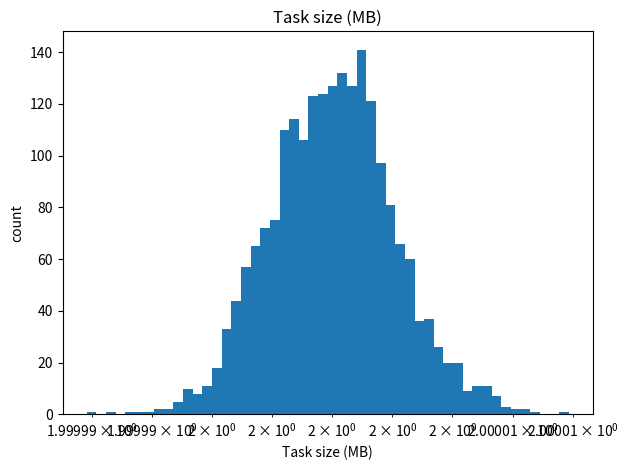
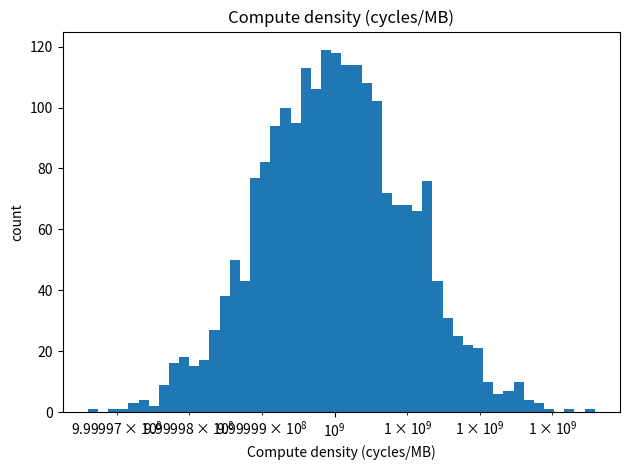
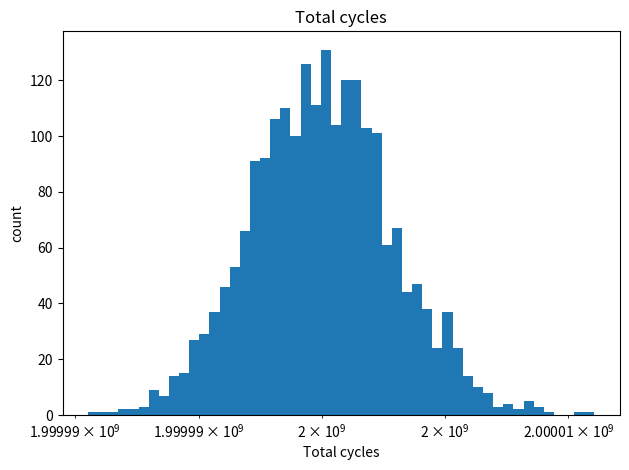
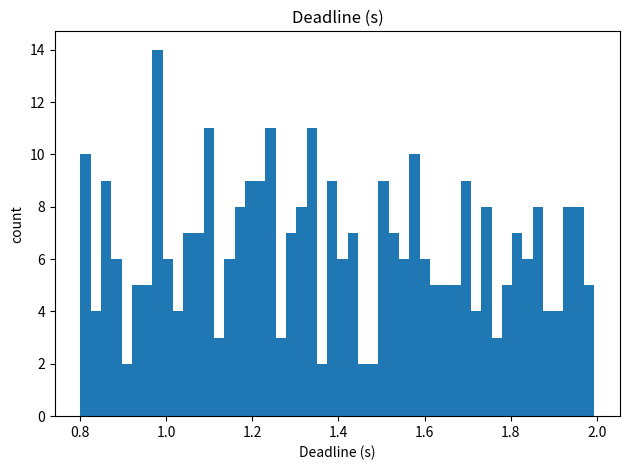
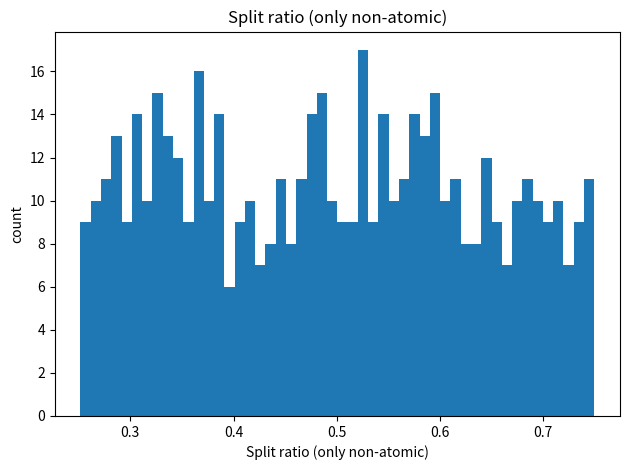
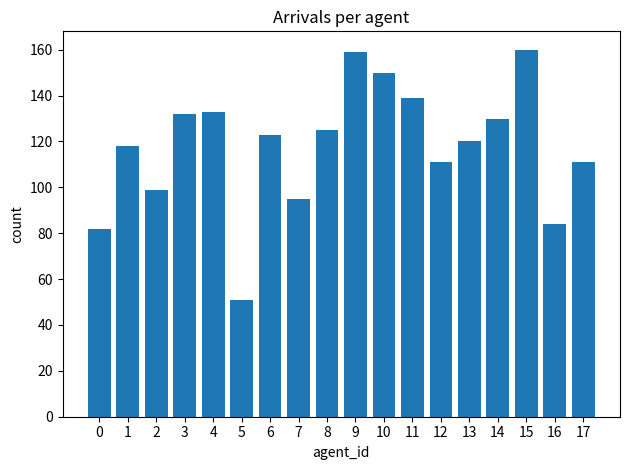
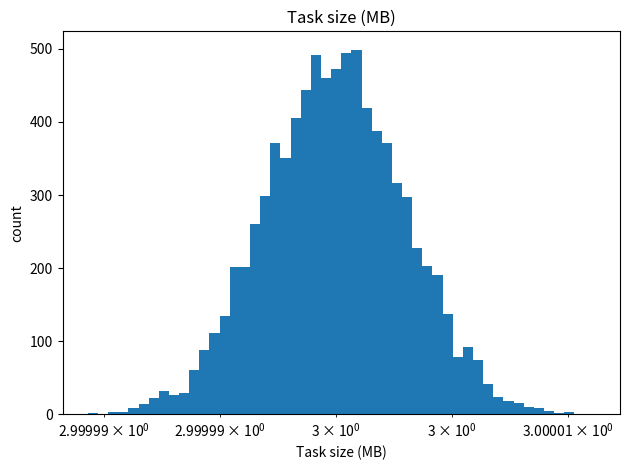
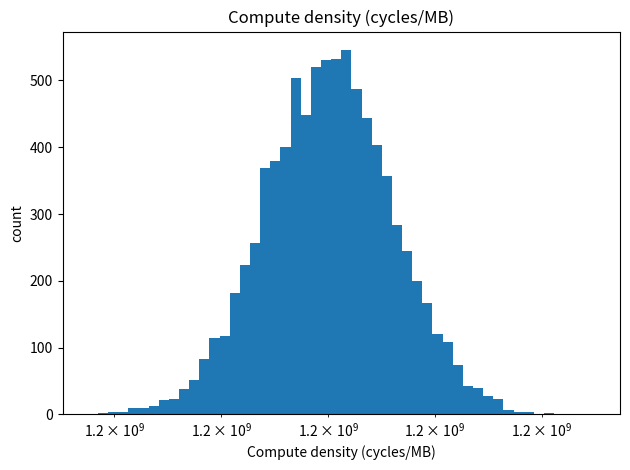
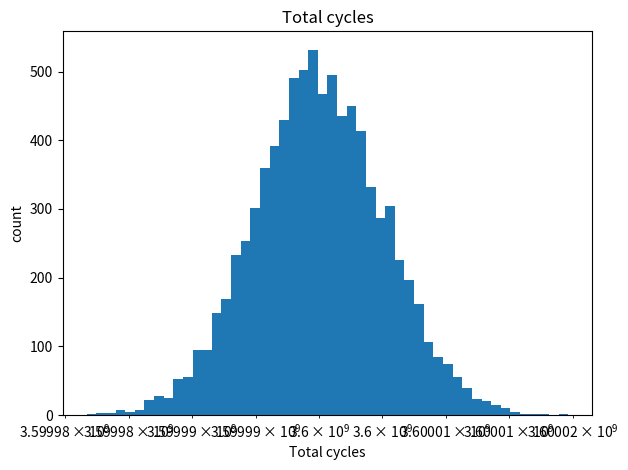
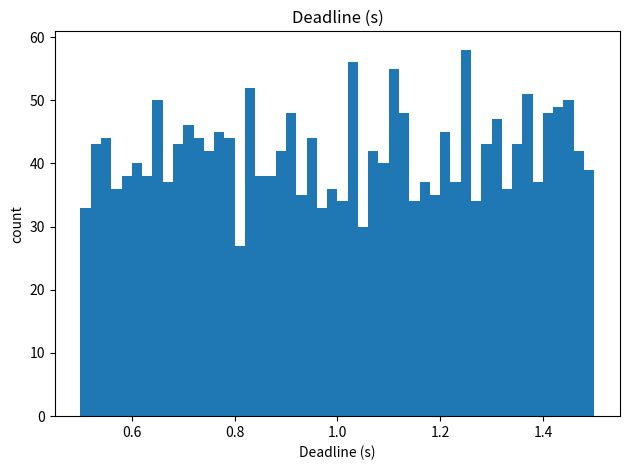
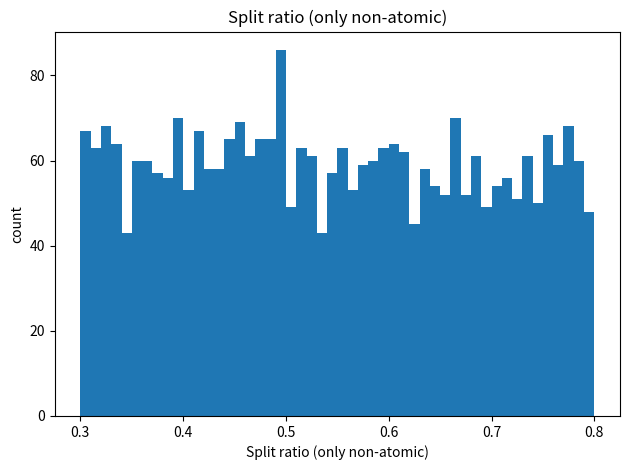
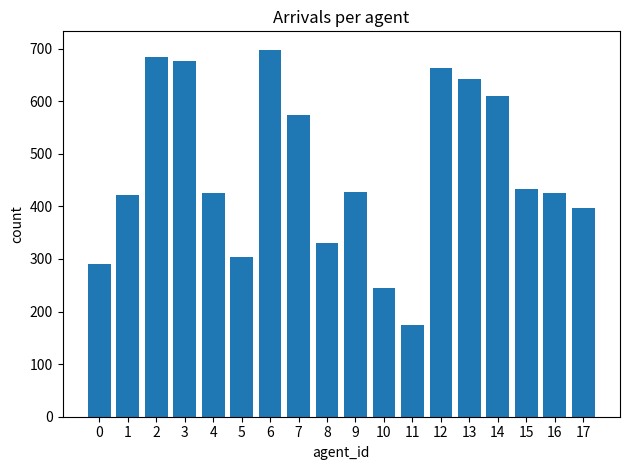
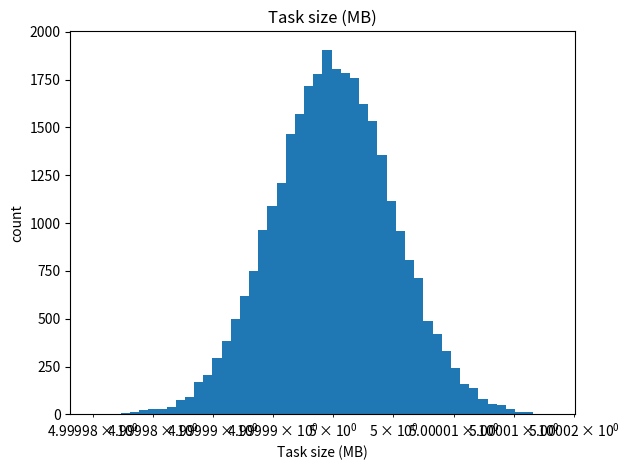
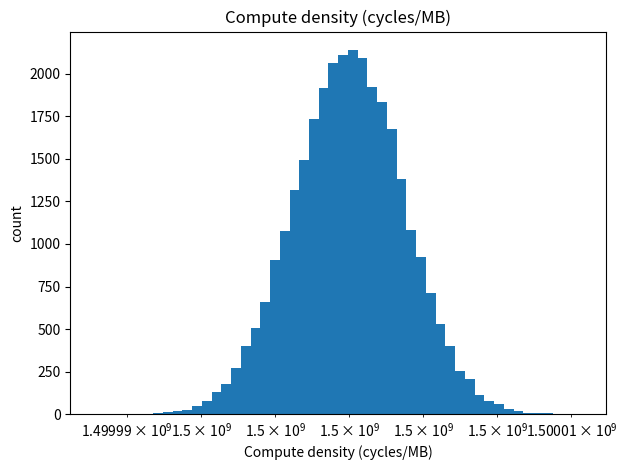
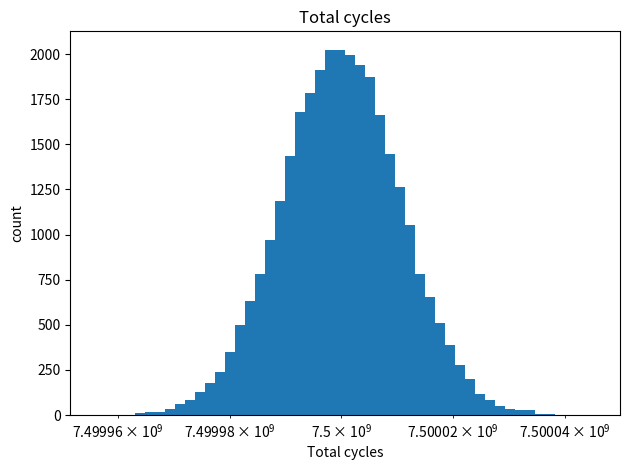
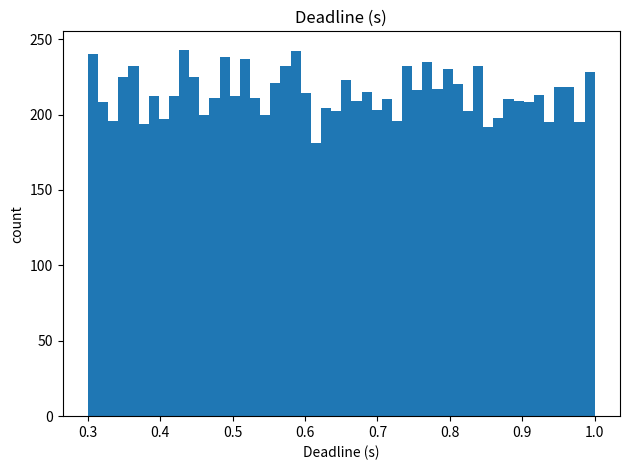

Generate these figures, in order, with matplotlib:
# -*- coding: utf-8 -*-
"""
Data generator for Edge–MEC–Cloud with Poisson arrivals (per-second),
lognormal task features (parameterized by median & sigma_g), and policy-agnostic outputs.

Now supports THREE SCENARIOS (light / moderate / heavy) similar in spirit to HOODIE experiments.
For each scenario we:
  - synthesize time-stamped arrivals and task features for one or more episodes
  - save CSV + (optionally) Parquet + a dataset_meta.json
  - plot distribution figures (PNG) for key variables
  - export a summary_stats.csv with quantiles/means

No routing/decisions here; purely input data synthesis for later algorithms.
"""
from __future__ import annotations
from dataclasses import dataclass, asdict, replace
from typing import List, Dict, Tuple, Optional
import numpy as np
import pandas as pd
import random, math, os, json
import matplotlib.pyplot as plt

# -------------------------
# reproducibility
# -------------------------
GLOBAL_SEED = 42
rng_global = np.random.default_rng(GLOBAL_SEED)
random.seed(GLOBAL_SEED)
np.random.seed(GLOBAL_SEED)

# -------------------------
# configuration dataclasses
# -------------------------
@dataclass
class EpisodeConf:
    Delta: float      # seconds per slot
    T_slots: int      # number of slots in the episode
    seed: int

@dataclass
class AgentRanges:
    # arrival rate per SECOND (will be multiplied by Delta per slot)
    lam_sec_min: float
    lam_sec_max: float
    # optional local capacities (kept as meta for later)
    f_local_min: float
    f_local_max: float
    m_local_min: float
    m_local_max: float

@dataclass
class TaskFeatureDist:
    # Lognormal parameterization via median and sigma_g (geometric std).
    b_median: float = 3.0          # MB
    b_sigma_g: float = 0.6

    rho_median: float = 1.2e9      # cycles / MB
    rho_sigma_g: float = 0.5

    L_req_min: float = 1.0
    L_req_max: float = 8.0

    mem_median: float = 64.0       # MB
    mem_sigma_g: float = 0.5

    p_deadline: float = 0.25
    deadline_min: float = 0.3      # seconds (relative)
    deadline_max: float = 1.5

    p_non_atomic: float = 0.35
    split_ratio_min: float = 0.30  # fraction of task size that CAN be split
    split_ratio_max: float = 0.80

@dataclass
class GlobalConfig:
    name: str
    N_agents: int
    Episode: EpisodeConf
    AgentRanges: AgentRanges
    TaskDist: TaskFeatureDist

# -------------------------
# helpers
# -------------------------
def lognormal_from_median_sigma_g(rng: np.random.Generator, median: float, sigma_g: float) -> float:
    """
    Draw from LogNormal with given median and geometric std:
      X ~ LogNormal(mu, sigma) where median = exp(mu), sigma_g = exp(sigma).
      => mu = ln(median), sigma = ln(sigma_g)
    """
    mu = math.log(max(median, 1e-12))
    sigma = math.log(max(sigma_g, 1.0 + 1e-6))
    return float(rng.lognormal(mean=mu, sigma=sigma))

# -------------------------
# entities
# -------------------------
@dataclass
class Agent:
    agent_id: int
    f_local: float
    m_local: float
    lam_sec: float   # Poisson rate per second (not per-slot)

def build_agents(cfg: GlobalConfig, rng: np.random.Generator) -> List[Agent]:
    agents: List[Agent] = []
    for i in range(cfg.N_agents):
        lam_sec = rng.uniform(cfg.AgentRanges.lam_sec_min, cfg.AgentRanges.lam_sec_max)
        f_loc   = rng.uniform(cfg.AgentRanges.f_local_min, cfg.AgentRanges.f_local_max)
        m_loc   = rng.uniform(cfg.AgentRanges.m_local_min, cfg.AgentRanges.m_local_max)
        agents.append(Agent(agent_id=i, f_local=f_loc, m_local=m_loc, lam_sec=lam_sec))
    return agents

# -------------------------
# task features
# -------------------------
def sample_task_features(cfg: GlobalConfig, rng: np.random.Generator) -> Dict[str, float]:
    d = cfg.TaskDist
    # Size (MB) and compute density (cycles/MB)
    b_mb   = lognormal_from_median_sigma_g(rng, d.b_median,   d.b_sigma_g)
    rho    = lognormal_from_median_sigma_g(rng, d.rho_median, d.rho_sigma_g)
    c_cyc  = b_mb * rho                              # total cycles
    L_req  = float(rng.uniform(d.L_req_min, d.L_req_max))
    mem_mb = lognormal_from_median_sigma_g(rng, d.mem_median, d.mem_sigma_g)

    modality = rng.choice(["image","video","text","sensor"], p=[0.3,0.2,0.3,0.2])

    has_deadline = int(rng.random() < d.p_deadline)
    deadline_s   = np.nan
    if has_deadline:
        deadline_s = float(rng.uniform(d.deadline_min, d.deadline_max))

    non_atomic = int(rng.random() < d.p_non_atomic)
    split_ratio = float(rng.uniform(d.split_ratio_min, d.split_ratio_max)) if non_atomic else 0.0

    return dict(
        b_mb=b_mb, rho=rho, c_cycles=c_cyc, L_req=L_req, mem_mb=mem_mb, modality=modality,
        has_deadline=has_deadline, deadline_s=deadline_s, non_atomic=non_atomic, split_ratio=split_ratio
    )

# -------------------------
# episode generator (arrivals only)
# -------------------------
def run_episode(cfg: GlobalConfig, agents: List[Agent], episode_id: int = 0) -> Dict[str, pd.DataFrame]:
    """
    Generate time-stamped arrivals and task features for one episode.
    """
    rng_local = np.random.default_rng(cfg.Episode.seed + episode_id)

    rows_episodes: List[Dict] = []
    rows_agents:   List[Dict] = [asdict(a) for a in agents]
    rows_arrivals: List[Dict] = []
    rows_tasks:    List[Dict] = []

    Delta   = cfg.Episode.Delta
    T_slots = cfg.Episode.T_slots

    task_id_counter = 0

    for t in range(T_slots):
        t_time = t * Delta
        for a in agents:
            # per-slot rate from per-second rate:
            lam_slot = a.lam_sec * Delta
            n_new = rng_local.poisson(lam=lam_slot)
            if n_new <= 0:
                continue
            for _ in range(n_new):
                feat = sample_task_features(cfg, rng_local)

                # absolute deadline time (NaN if none)
                if np.isnan(feat["deadline_s"]):
                    deadline_time = np.nan
                else:
                    deadline_time = t_time + feat["deadline_s"]

                action_space_hint = "continuous" if feat["non_atomic"] == 1 else "discrete"

                rows_arrivals.append({
                    "scenario": cfg.name,
                    "episode_id": episode_id,
                    "t_slot": t,
                    "t_time": t_time,
                    "agent_id": a.agent_id,
                    "task_id": task_id_counter
                })

                rows_tasks.append({
                    "scenario": cfg.name,
                    "episode_id": episode_id,
                    "task_id": task_id_counter,
                    "agent_id": a.agent_id,
                    "t_arrival_slot": t,
                    "t_arrival_time": t_time,
                    "b_mb": feat["b_mb"],
                    "rho_cyc_per_mb": feat["rho"],
                    "c_cycles": feat["c_cycles"],
                    "L_req": feat["L_req"],
                    "mem_mb": feat["mem_mb"],
                    "modality": feat["modality"],
                    "has_deadline": feat["has_deadline"],
                    "deadline_s": feat["deadline_s"],
                    "deadline_time": deadline_time,
                    "non_atomic": feat["non_atomic"],
                    "split_ratio": feat["split_ratio"],
                    "action_space_hint": action_space_hint
                })

                task_id_counter += 1

    rows_episodes.append({
        "scenario": cfg.name,
        "episode_id": episode_id,
        "Delta": Delta,
        "T_slots": T_slots,
        "hours": T_slots * Delta / 3600.0,
        "N_agents": len(agents),
        "seed": cfg.Episode.seed + episode_id
    })

    episodes_df = pd.DataFrame(rows_episodes)
    agents_df   = pd.DataFrame(rows_agents)
    arrivals_df = pd.DataFrame(rows_arrivals)
    tasks_df    = pd.DataFrame(rows_tasks)

    # Post-process: assign task classes using quantiles computed on this batch
    tasks_df = assign_task_classes(tasks_df)

    # Optimize dtypes (optional but useful)
    if len(tasks_df):
        tasks_df["modality"] = tasks_df["modality"].astype("category")
        tasks_df["action_space_hint"] = tasks_df["action_space_hint"].astype("category")

    return {
        "episodes": episodes_df,
        "agents":   agents_df,
        "arrivals": arrivals_df,
        "tasks":    tasks_df
    }


def assign_task_classes(tasks_df: pd.DataFrame) -> pd.DataFrame:
    """
    Assign class_label based on quantiles in the generated batch:
      - time_sensitive   : has_deadline == 1 and deadline_s <= q30(deadline_s of non-NaN)
      - data_heavy       : b_mb >= q70(b_mb)
      - compute_heavy    : c_cycles >= q70(c_cycles)
      - normal           : otherwise
    Priority: time_sensitive > data_heavy > compute_heavy > normal
    """
    if tasks_df.empty:
        tasks_df["class_label"] = pd.Categorical([], categories=[
            "time_sensitive", "data_heavy", "compute_heavy", "normal"
        ])
        return tasks_df

    df = tasks_df.copy()

    def safe_quantile(series: pd.Series, q: float, default: float) -> float:
        series = series.dropna()
        if len(series) == 0:
            return default
        return float(series.quantile(q))

    q_deadline_30 = safe_quantile(df.loc[df["has_deadline"] == 1, "deadline_s"], 0.30, default=0.5)
    q_b_70        = safe_quantile(df["b_mb"], 0.70, default=float(df["b_mb"].median() if len(df) else 3.0))
    q_c_70        = safe_quantile(df["c_cycles"], 0.70, default=float(df["c_cycles"].median() if len(df) else 1.0))

    is_time_sens  = (df["has_deadline"] == 1) & (df["deadline_s"] <= q_deadline_30)
    is_data_heavy = (df["b_mb"] >= q_b_70)
    is_comp_heavy = (df["c_cycles"] >= q_c_70)

    class_label = np.full(len(df), "normal", dtype=object)
    class_label[is_comp_heavy] = "compute_heavy"
    class_label[is_data_heavy] = "data_heavy"
    class_label[is_time_sens]  = "time_sensitive"

    df["class_label"] = pd.Categorical(class_label, categories=[
        "time_sensitive", "data_heavy", "compute_heavy", "normal"
    ], ordered=False)

    return df

# -------------------------
# save & plotting utilities
# -------------------------
def save_dataset(dfs: Dict[str, pd.DataFrame], prefix: str = "", out_dir: str = ".") -> Dict[str, str]:
    os.makedirs(out_dir, exist_ok=True)
    paths: Dict[str, str] = {}
    for name, df in dfs.items():
        csv_path = os.path.join(out_dir, f"{prefix}{name}.csv")
        pq_path  = os.path.join(out_dir, f"{prefix}{name}.parquet")
        df.to_csv(csv_path, index=False)
        try:
            df.to_parquet(pq_path, index=False)
        except Exception:
            pq_path = ""
        paths[name + "_csv"] = csv_path
        if pq_path:
            paths[name + "_parquet"] = pq_path
    return paths


def save_meta(cfg: GlobalConfig, prefix: str = "", out_dir: str = ".") -> str:
    meta = {
        "scenario": cfg.name,
        "seed": cfg.Episode.seed,
        "Delta": cfg.Episode.Delta,
        "T_slots": cfg.Episode.T_slots,
        "N_agents": cfg.N_agents,
        "AgentRanges": asdict(cfg.AgentRanges),
        "TaskDist": asdict(cfg.TaskDist),
        "notes": {
            "rates_unit": "lam_sec is per-second; per-slot rate = lam_sec * Delta",
            "b_unit": "MB",
            "rho_unit": "cycles per MB",
            "c_unit": "cycles",
            "deadline_s": "relative seconds; deadline_time = t_arrival_time + deadline_s",
            "non_atomic": "1 means task can be split; split_ratio = fraction of size that can be split"
        }
    }
    path = os.path.join(out_dir, f"{prefix}dataset_meta.json")
    with open(path, "w", encoding="utf-8") as f:
        json.dump(meta, f, ensure_ascii=False, indent=2)
    return path


def summarize_and_plot(dfs: Dict[str, pd.DataFrame], out_dir: str, prefix: str) -> None:
    os.makedirs(out_dir, exist_ok=True)
    tasks = dfs["tasks"].copy()
    arrivals = dfs["arrivals"].copy()

    # ---- summary stats
    def q(s, p):
        return float(np.nanquantile(s, p)) if len(s.dropna()) else float("nan")

    summary = {
        "n_tasks": [len(tasks)],
        "n_arrivals": [len(arrivals)],
        "b_mb_median": [q(tasks["b_mb"], 0.5)],
        "b_mb_p90": [q(tasks["b_mb"], 0.9)],
        "rho_median": [q(tasks["rho_cyc_per_mb"], 0.5)],
        "c_cycles_median": [q(tasks["c_cycles"], 0.5)],
        "deadline_share": [float((tasks["has_deadline"]==1).mean()) if len(tasks) else float("nan")],
        "non_atomic_share": [float((tasks["non_atomic"]==1).mean()) if len(tasks) else float("nan")]
    }
    pd.DataFrame(summary).to_csv(os.path.join(out_dir, f"{prefix}summary_stats.csv"), index=False)

    # ---- plots (each in its own figure)
    def hist_plot(series: pd.Series, title: str, fname: str, logx: bool=False):
        plt.figure()
        s = series.dropna()
        if len(s) == 0:
            plt.title(title + " (no data)")
        else:
            # Use automatic bins; avoid specifying colors to keep neutral styling
            plt.hist(s, bins=50)
            if logx:
                plt.xscale('log')
            plt.title(title)
            plt.xlabel(title)
            plt.ylabel("count")
        plt.tight_layout()
        plt.savefig(os.path.join(out_dir, fname), dpi=160)
        plt.close()

    hist_plot(tasks["b_mb"],            title="Task size (MB)",               fname=f"{prefix}hist_b_mb.png", logx=True)
    hist_plot(tasks["rho_cyc_per_mb"],  title="Compute density (cycles/MB)",  fname=f"{prefix}hist_rho.png",  logx=True)
    hist_plot(tasks["c_cycles"],        title="Total cycles",                  fname=f"{prefix}hist_c_cycles.png", logx=True)
    hist_plot(tasks["deadline_s"],      title="Deadline (s)",                  fname=f"{prefix}hist_deadline_s.png", logx=False)
    hist_plot(tasks.loc[tasks["non_atomic"]==1, "split_ratio"], title="Split ratio (only non-atomic)", fname=f"{prefix}hist_split_ratio.png", logx=False)

    # arrivals per agent
    if len(arrivals):
        per_agent = arrivals.groupby("agent_id").size()
        plt.figure()
        plt.bar(per_agent.index.astype(str), per_agent.values)
        plt.title("Arrivals per agent")
        plt.xlabel("agent_id")
        plt.ylabel("count")
        plt.tight_layout()
        plt.savefig(os.path.join(out_dir, f"{prefix}bar_arrivals_per_agent.png"), dpi=160)
        plt.close()

# -------------------------
# scenario presets (light / moderate / heavy)
# -------------------------
HOURS = 1
DEFAULT_DELTA = 1.0
DEFAULT_T_SLOTS = int(HOURS * 3600 / DEFAULT_DELTA)

BASE_EPISODE = EpisodeConf(Delta=DEFAULT_DELTA, T_slots=DEFAULT_T_SLOTS, seed=GLOBAL_SEED)
BASE_AGENT_RANGES = AgentRanges(
    lam_sec_min=0.02, lam_sec_max=0.80,
    f_local_min=0.8e9, f_local_max=2.4e9,
    m_local_min=3e9,  m_local_max=8e9
)
BASE_TASK_DIST = TaskFeatureDist()

SCENARIOS: List[GlobalConfig] = [
    GlobalConfig(
        name="light",
        N_agents=18,
        Episode=replace(BASE_EPISODE, seed=GLOBAL_SEED + 101),
        AgentRanges=replace(BASE_AGENT_RANGES, lam_sec_min=0.01, lam_sec_max=0.05),
        TaskDist=replace(BASE_TASK_DIST,
            b_median=2.0, b_sigma_g=0.55,
            rho_median=1.0e9, rho_sigma_g=0.45,
            p_deadline=0.15, deadline_min=0.8, deadline_max=2.0,
            p_non_atomic=0.25, split_ratio_min=0.25, split_ratio_max=0.75)
    ),
    GlobalConfig(
        name="moderate",
        N_agents=18,
        Episode=replace(BASE_EPISODE, seed=GLOBAL_SEED + 202),
        AgentRanges=replace(BASE_AGENT_RANGES, lam_sec_min=0.05, lam_sec_max=0.20),
        TaskDist=replace(BASE_TASK_DIST,
            b_median=3.0, b_sigma_g=0.60,
            rho_median=1.2e9, rho_sigma_g=0.50,
            p_deadline=0.25, deadline_min=0.5, deadline_max=1.5,
            p_non_atomic=0.35, split_ratio_min=0.30, split_ratio_max=0.80)
    ),
    GlobalConfig(
        name="heavy",
        N_agents=18,
        Episode=replace(BASE_EPISODE, seed=GLOBAL_SEED + 303),
        AgentRanges=replace(BASE_AGENT_RANGES, lam_sec_min=0.20, lam_sec_max=0.80),
        TaskDist=replace(BASE_TASK_DIST,
            b_median=5.0, b_sigma_g=0.70,
            rho_median=1.5e9, rho_sigma_g=0.55,
            p_deadline=0.35, deadline_min=0.3, deadline_max=1.0,
            p_non_atomic=0.45, split_ratio_min=0.40, split_ratio_max=0.85)
    )
]

# -------------------------
# main driver
# -------------------------
def main_generate(cfg: GlobalConfig, episodes: int = 1, out_root: str = "./datasets") -> Dict[str, str]:
    """Generate 'episodes' episodes for one scenario (fixed agent pool per scenario)."""
    out_dir = os.path.join(out_root, cfg.name)
    os.makedirs(out_dir, exist_ok=True)

    # build agents once per scenario to keep them consistent across its episodes
    rng_agents = np.random.default_rng(cfg.Episode.seed + 10_000)
    agents = build_agents(cfg, rng_agents)

    all_paths: Dict[str, str] = {}
    for ep in range(episodes):
        dfs = run_episode(cfg, agents, episode_id=ep)
        prefix = f"{cfg.name}_ep{ep}_"
        paths = save_dataset(dfs, prefix=prefix, out_dir=out_dir)
        summarize_and_plot(dfs, out_dir=out_dir, prefix=prefix)
        all_paths.update({f"ep{ep}_{k}": v for k, v in paths.items()})

    meta_path = save_meta(cfg, prefix=f"{cfg.name}_", out_dir=out_dir)
    all_paths["meta"] = meta_path
    return all_paths


def generate_all_scenarios(episodes_each: int = 1, out_root: str = "./datasets") -> Dict[str, Dict[str, str]]:
    results: Dict[str, Dict[str, str]] = {}
    for cfg in SCENARIOS:
        results[cfg.name] = main_generate(cfg, episodes=episodes_each, out_root=out_root)
    return results


if __name__ == "__main__":
    # change episodes_each if you want multiple episodes per scenario
    out = generate_all_scenarios(episodes_each=1, out_root="./datasets")
    print(json.dumps(out, indent=2))
